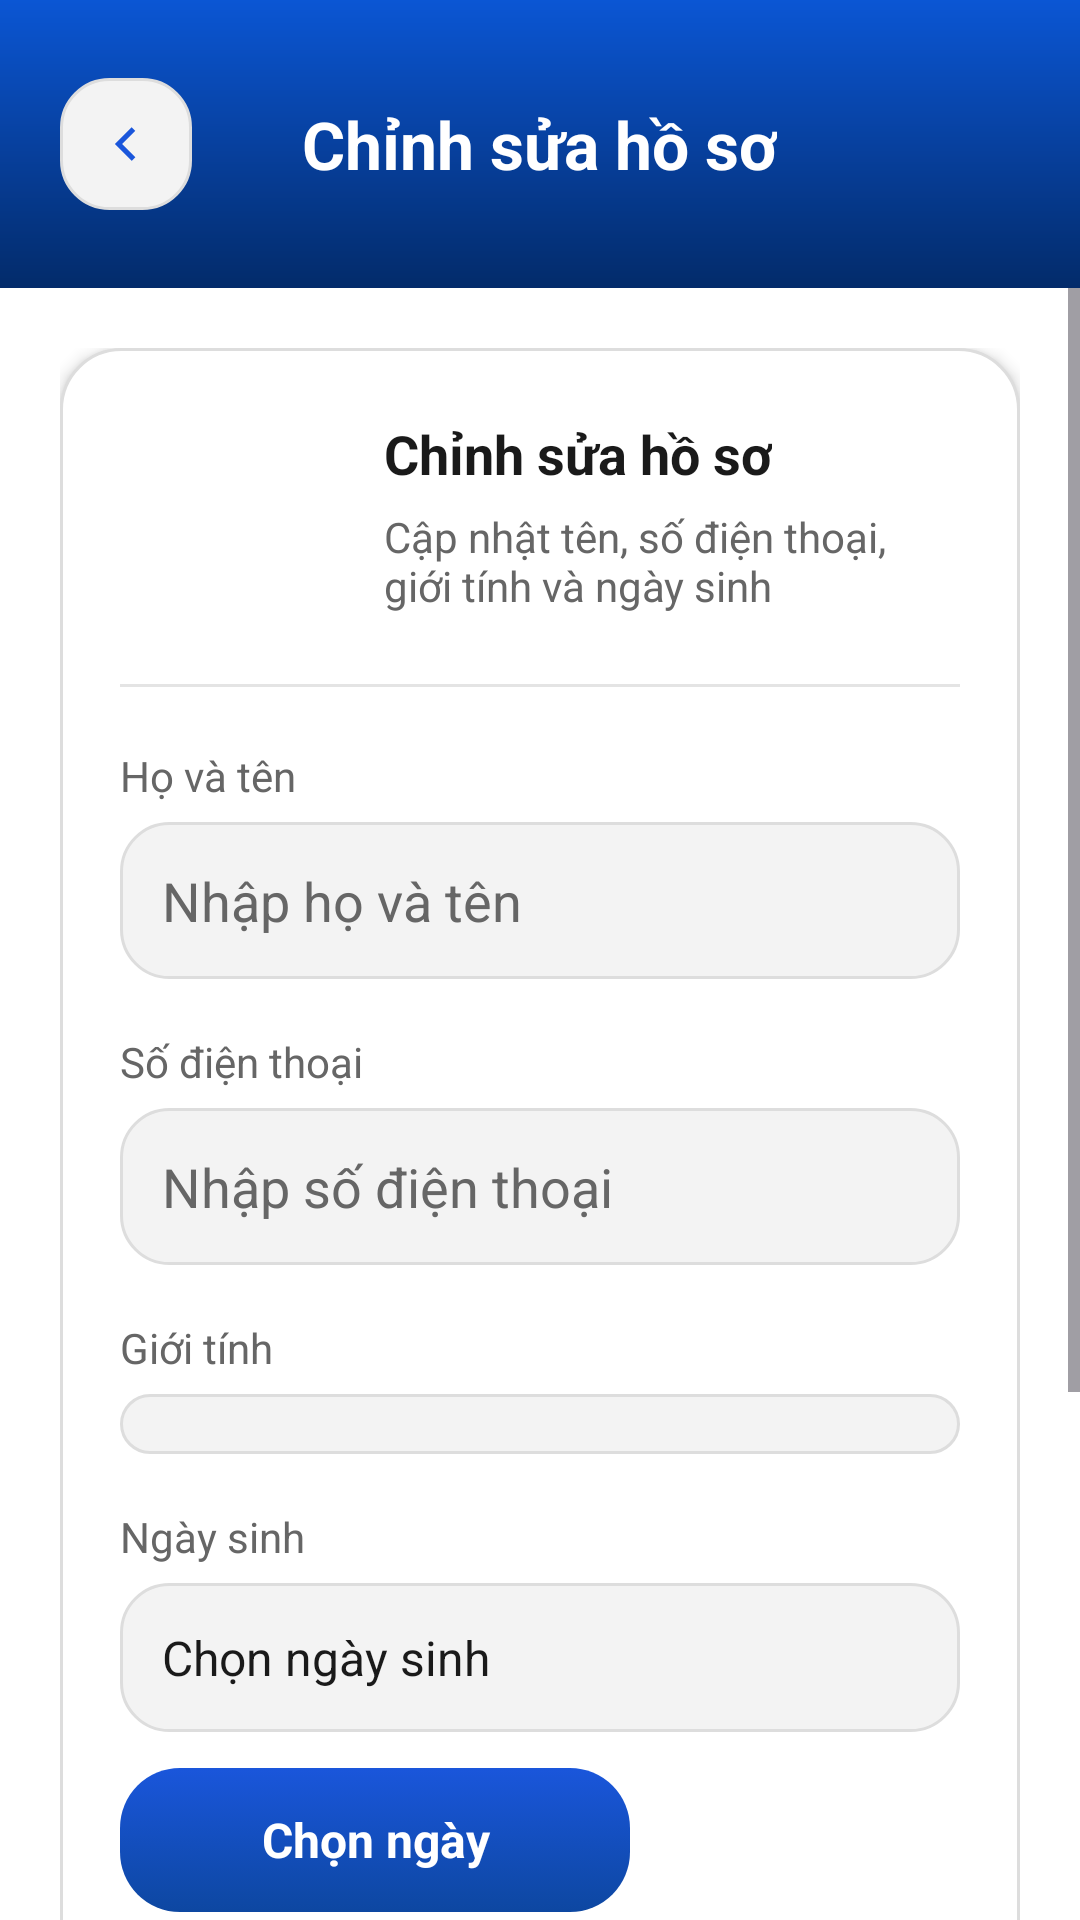

Write the Android layout XML for this screen, with the resource values it uses.
<!-- AndroidManifest.xml: application theme Theme.Movify -->
<!-- res/layout/activity_edit_profile.xml -->
<?xml version="1.0" encoding="utf-8"?>
<LinearLayout xmlns:android="http://schemas.android.com/apk/res/android"
	xmlns:app="http://schemas.android.com/apk/res-auto"
	android:layout_width="match_parent"
	android:layout_height="match_parent"
	android:background="@color/white"
	android:orientation="vertical">

	<RelativeLayout
		android:layout_width="match_parent"
		android:layout_height="96dp"
		android:background="@drawable/bg_primary"
		android:paddingStart="20dp"
		android:paddingTop="20dp"
		android:paddingEnd="20dp"
		android:paddingBottom="20dp">

		<ImageView
			android:id="@+id/ivBack"
			android:layout_width="44dp"
			android:layout_height="44dp"
			android:layout_centerVertical="true"
			android:background="@drawable/bg_input"
			android:padding="12dp"
			android:rotation="180"
			android:src="@drawable/ic_arrow"
			app:tint="@color/primary" />

		<TextView
			android:layout_width="wrap_content"
			android:layout_height="wrap_content"
			android:layout_centerInParent="true"
			android:text="@string/edit_profile_title"
			android:textColor="@color/white"
			android:textSize="22sp"
			android:textStyle="bold" />
	</RelativeLayout>

	<ScrollView
		android:layout_width="match_parent"
		android:layout_height="match_parent"
		android:fillViewport="true">

		<LinearLayout
			android:layout_width="match_parent"
			android:layout_height="wrap_content"
			android:orientation="vertical"
			android:padding="20dp">

			<LinearLayout
				android:layout_width="match_parent"
				android:layout_height="wrap_content"
				android:background="@drawable/bg_card_large"
				android:elevation="3dp"
				android:orientation="vertical"
				android:padding="20dp">

				<LinearLayout
					android:layout_width="match_parent"
					android:layout_height="wrap_content"
					android:gravity="center_vertical"
					android:orientation="horizontal">

					<FrameLayout
						android:layout_width="72dp"
						android:layout_height="72dp"
						android:background="@drawable/bg_circle_blue">

						<ImageView
							android:id="@+id/ivAvatar"
							android:layout_width="match_parent"
							android:layout_height="match_parent"
							android:layout_gravity="center"
							android:background="@drawable/bg_circle_blue"
							android:clipToOutline="true"
							android:padding="18dp"
							android:scaleType="centerCrop"
							android:src="@drawable/ic_user"
							app:tint="@color/white" />
					</FrameLayout>

					<LinearLayout
						android:layout_width="0dp"
						android:layout_height="wrap_content"
						android:layout_marginStart="16dp"
						android:layout_weight="1"
						android:orientation="vertical">

						<TextView
							android:layout_width="wrap_content"
							android:layout_height="wrap_content"
							android:text="@string/edit_profile_title"
							android:textColor="@color/text_secondary"
							android:textSize="18sp"
							android:textStyle="bold" />

						<TextView
							android:layout_width="wrap_content"
							android:layout_height="wrap_content"
							android:layout_marginTop="6dp"
							android:text="@string/edit_profile_desc"
							android:textColor="@color/text_hint"
							android:textSize="14sp" />
					</LinearLayout>
				</LinearLayout>

				<View
					android:layout_width="match_parent"
					android:layout_height="1dp"
					android:layout_marginTop="20dp"
					android:layout_marginBottom="20dp"
					android:background="@color/gray" />

				<TextView
					android:layout_width="wrap_content"
					android:layout_height="wrap_content"
					android:text="@string/full_name_label"
					android:textColor="@color/text_hint"
					android:textSize="14sp" />

				<EditText
					android:id="@+id/etFullName"
					android:layout_width="match_parent"
					android:layout_height="wrap_content"
					android:layout_marginTop="6dp"
					android:background="@drawable/bg_input"
					android:hint="@string/full_name_hint"
					android:inputType="textPersonName"
					android:padding="14dp"
					android:textColor="@color/text_secondary"
					android:textColorHint="@color/text_hint" />

				<TextView
					android:layout_width="wrap_content"
					android:layout_height="wrap_content"
					android:layout_marginTop="18dp"
					android:text="@string/phone_number_label"
					android:textColor="@color/text_hint"
					android:textSize="14sp" />

				<EditText
					android:id="@+id/etPhoneNumber"
					android:layout_width="match_parent"
					android:layout_height="wrap_content"
					android:layout_marginTop="6dp"
					android:background="@drawable/bg_input"
					android:hint="@string/phone_number_hint"
					android:inputType="phone"
					android:padding="14dp"
					android:textColor="@color/text_secondary"
					android:textColorHint="@color/text_hint" />

				<TextView
					android:layout_width="wrap_content"
					android:layout_height="wrap_content"
					android:layout_marginTop="18dp"
					android:text="@string/gender_label"
					android:textColor="@color/text_hint"
					android:textSize="14sp" />

				<Spinner
					android:id="@+id/spinnerGender"
					android:layout_width="match_parent"
					android:layout_height="wrap_content"
					android:layout_marginTop="6dp"
					android:background="@drawable/bg_input"
					android:padding="10dp" />

				<TextView
					android:layout_width="wrap_content"
					android:layout_height="wrap_content"
					android:layout_marginTop="18dp"
					android:text="@string/date_of_birth_label"
					android:textColor="@color/text_hint"
					android:textSize="14sp" />

				<TextView
					android:id="@+id/tvDateOfBirth"
					android:layout_width="match_parent"
					android:layout_height="wrap_content"
					android:layout_marginTop="6dp"
					android:background="@drawable/bg_input"
					android:padding="14dp"
					android:text="@string/profile_select_date_hint"
					android:textColor="@color/text_secondary"
					android:textSize="16sp" />

				<TextView
					android:id="@+id/btnPickDate"
					android:layout_width="wrap_content"
					android:layout_height="48dp"
					android:layout_marginTop="12dp"
					android:background="@drawable/bg_button"
					android:gravity="center"
					android:minWidth="170dp"
					android:paddingStart="24dp"
					android:paddingEnd="24dp"
					android:text="@string/pick_date"
					android:textColor="@color/white"
					android:textSize="16sp"
					android:textStyle="bold" />

				<TextView
					android:layout_width="wrap_content"
					android:layout_height="wrap_content"
					android:layout_marginTop="18dp"
					android:text="@string/avatar_label"
					android:textColor="@color/text_hint"
					android:textSize="14sp" />

				<TextView
					android:id="@+id/btnChangeAvatar"
					android:layout_width="wrap_content"
					android:layout_height="48dp"
					android:layout_marginTop="6dp"
					android:background="@drawable/bg_input"
					android:gravity="center"
					android:minWidth="170dp"
					android:paddingStart="24dp"
					android:paddingEnd="24dp"
					android:text="@string/change_avatar"
					android:textColor="@color/primary"
					android:textSize="16sp"
					android:textStyle="bold" />

				<TextView
					android:id="@+id/btnSave"
					android:layout_width="match_parent"
					android:layout_height="48dp"
					android:layout_marginTop="24dp"
					android:background="@drawable/bg_button"
					android:gravity="center"
					android:paddingStart="24dp"
					android:paddingEnd="24dp"
					android:text="@string/save_changes"
					android:textColor="@color/white"
					android:textSize="16sp"
					android:textStyle="bold" />

				<TextView
					android:id="@+id/btnCancel"
					android:layout_width="match_parent"
					android:layout_height="48dp"
					android:layout_marginTop="12dp"
					android:background="@drawable/bg_input"
					android:gravity="center"
					android:paddingStart="24dp"
					android:paddingEnd="24dp"
					android:text="@string/cancel"
					android:textColor="@color/text_secondary"
					android:textSize="16sp"
					android:textStyle="bold" />
			</LinearLayout>
		</LinearLayout>
	</ScrollView>
</LinearLayout>
<!-- resources referenced by this layout -->
<resources>
  <color name="gray">#E4E4E4</color>
  <color name="primary">#1A56DB</color>
  <color name="text_hint">#666666</color>
  <color name="text_secondary">#1A1A1A</color>
  <color name="white">#FFFFFF</color>
  <!-- drawable bg_card_large (drawable) -->
  <shape xmlns:android="http://schemas.android.com/apk/res/android">
      <solid android:color="@color/white" />
      <corners android:radius="20dp" />
      <stroke
          android:width="1dp"
          android:color="@color/input_stroke" />
  </shape>
  <!-- drawable bg_input (drawable) -->
  <shape xmlns:android="http://schemas.android.com/apk/res/android">
  
      <solid android:color="@color/input_bg"/>
  
      <corners android:radius="@dimen/radius_input"/>
  
      <stroke
          android:width="1dp"
          android:color="@color/input_stroke"/>
  
  </shape>
  <!-- drawable bg_primary (drawable) -->
  <shape xmlns:android="http://schemas.android.com/apk/res/android">
  
      <gradient
          android:angle="270"
          android:startColor="@color/primary_start"
          android:endColor="@color/primary_end"/>
  
  </shape>
  <!-- drawable ic_arrow (drawable) -->
  <vector xmlns:android="http://schemas.android.com/apk/res/android"
      android:width="24dp"
      android:height="24dp"
      android:viewportWidth="24"
      android:viewportHeight="24">
    <path
        android:pathData="M9,18L15,12L9,6"
        android:strokeWidth="2"
        android:fillColor="#00000000"
        android:strokeColor="#0047AB"/>
  </vector>
  <!-- drawable ic_user (drawable) -->
  <vector xmlns:android="http://schemas.android.com/apk/res/android"
      android:width="28dp"
      android:height="28dp"
      android:viewportWidth="28"
      android:viewportHeight="28">
    <path
        android:pathData="M14,14C16.761,14 19,11.761 19,9C19,6.239 16.761,4 14,4C11.239,4 9,6.239 9,9C9,11.761 11.239,14 14,14Z"
        android:strokeWidth="2"
        android:fillColor="#00000000"
        android:strokeColor="#0047AB"/>
    <path
        android:pathData="M24,24V22C24,20.143 23.263,18.363 21.95,17.05C20.637,15.738 18.857,15 17,15H11C9.143,15 7.363,15.738 6.05,17.05C4.738,18.363 4,20.143 4,22V24"
        android:strokeWidth="2"
        android:fillColor="#00000000"
        android:strokeColor="#0047AB"/>
  </vector>
  <string name="avatar_label">Ảnh đại diện</string>
  <string name="cancel">Hủy</string>
  <string name="change_avatar">Đổi ảnh đại diện</string>
  <string name="date_of_birth_label">Ngày sinh</string>
  <string name="edit_profile_desc">Cập nhật tên, số điện thoại, giới tính và ngày sinh</string>
  <string name="edit_profile_title">Chỉnh sửa hồ sơ</string>
  <string name="full_name_hint">Nhập họ và tên</string>
  <string name="full_name_label">Họ và tên</string>
  <string name="gender_label">Giới tính</string>
  <string name="phone_number_hint">Nhập số điện thoại</string>
  <string name="phone_number_label">Số điện thoại</string>
  <string name="pick_date">Chọn ngày</string>
  <string name="profile_select_date_hint">Chọn ngày sinh</string>
  <string name="save_changes">Lưu thay đổi</string>
  <style name="Theme.Movify" parent="Base.Theme.Movify" />
  <color name="primary_dark">#0D47A1</color>
  <dimen name="radius_button">20dp</dimen>
  <color name="input_stroke">#DDDDDD</color>
  <color name="input_bg">#F3F3F3</color>
  <dimen name="radius_input">16dp</dimen>
  <color name="primary_start">#0B56D4</color>
  <color name="primary_end">#032B6A</color>
  <style name="Base.Theme.Movify" parent="Theme.Material3.DayNight.NoActionBar">
          
          <item name="colorPrimary">@color/primary</item>
          <item name="colorPrimaryVariant">@color/primary_dark</item>
          <item name="colorOnPrimary">@color/white</item>
          
          
          <item name="android:statusBarColor">@color/primary_dark</item>
          
          
          <item name="android:windowBackground">@color/bg_light</item>
      </style>
  <color name="bg_light">#FFFFFF</color>
</resources>
